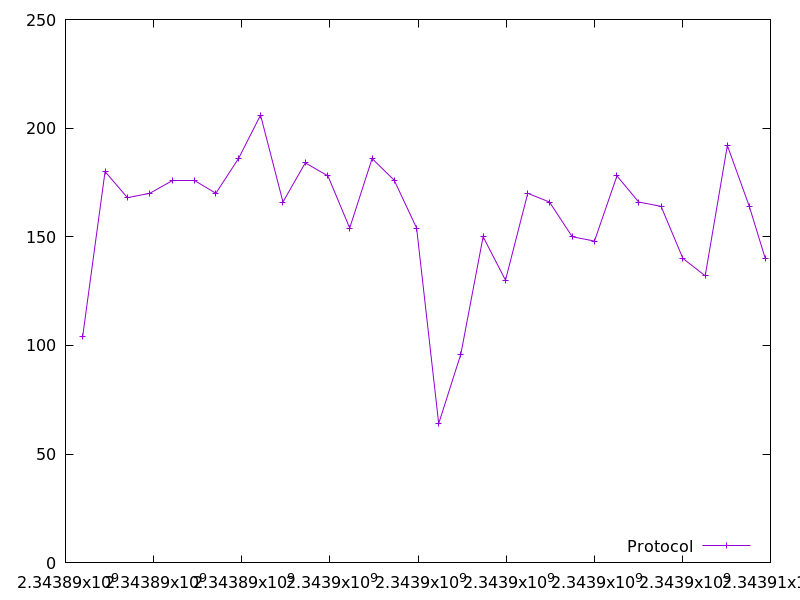

Source data for this figure (header and first rows):
2343890388.876388, 104.0
2343890897, 180.0
2343891405, 168.0
2343891913, 170.0
2343892420, 176.0
2343892921, 176.0
2343893412, 170.0
2343893927, 186.0
2343894427, 206.0
2343894935, 166.0
2343895443, 184.0
2343895956, 178.0
2343896450, 154.0
2343896959, 186.0
2343897460, 176.0
2343897969, 154.0
2343898471, 64.0
2343898973, 96.0
2343899478, 150.0
2343899987, 130.0
2343900492, 170.0
2343900984, 166.0
2343901501, 150.0
2343902006, 148.0
2343902516, 178.0
2343903009, 166.0
2343903517, 164.0
2343904013, 140.0
2343904519, 132.0
2343905022, 192.0
2343905520, 164.0
2343905882, 140.0
